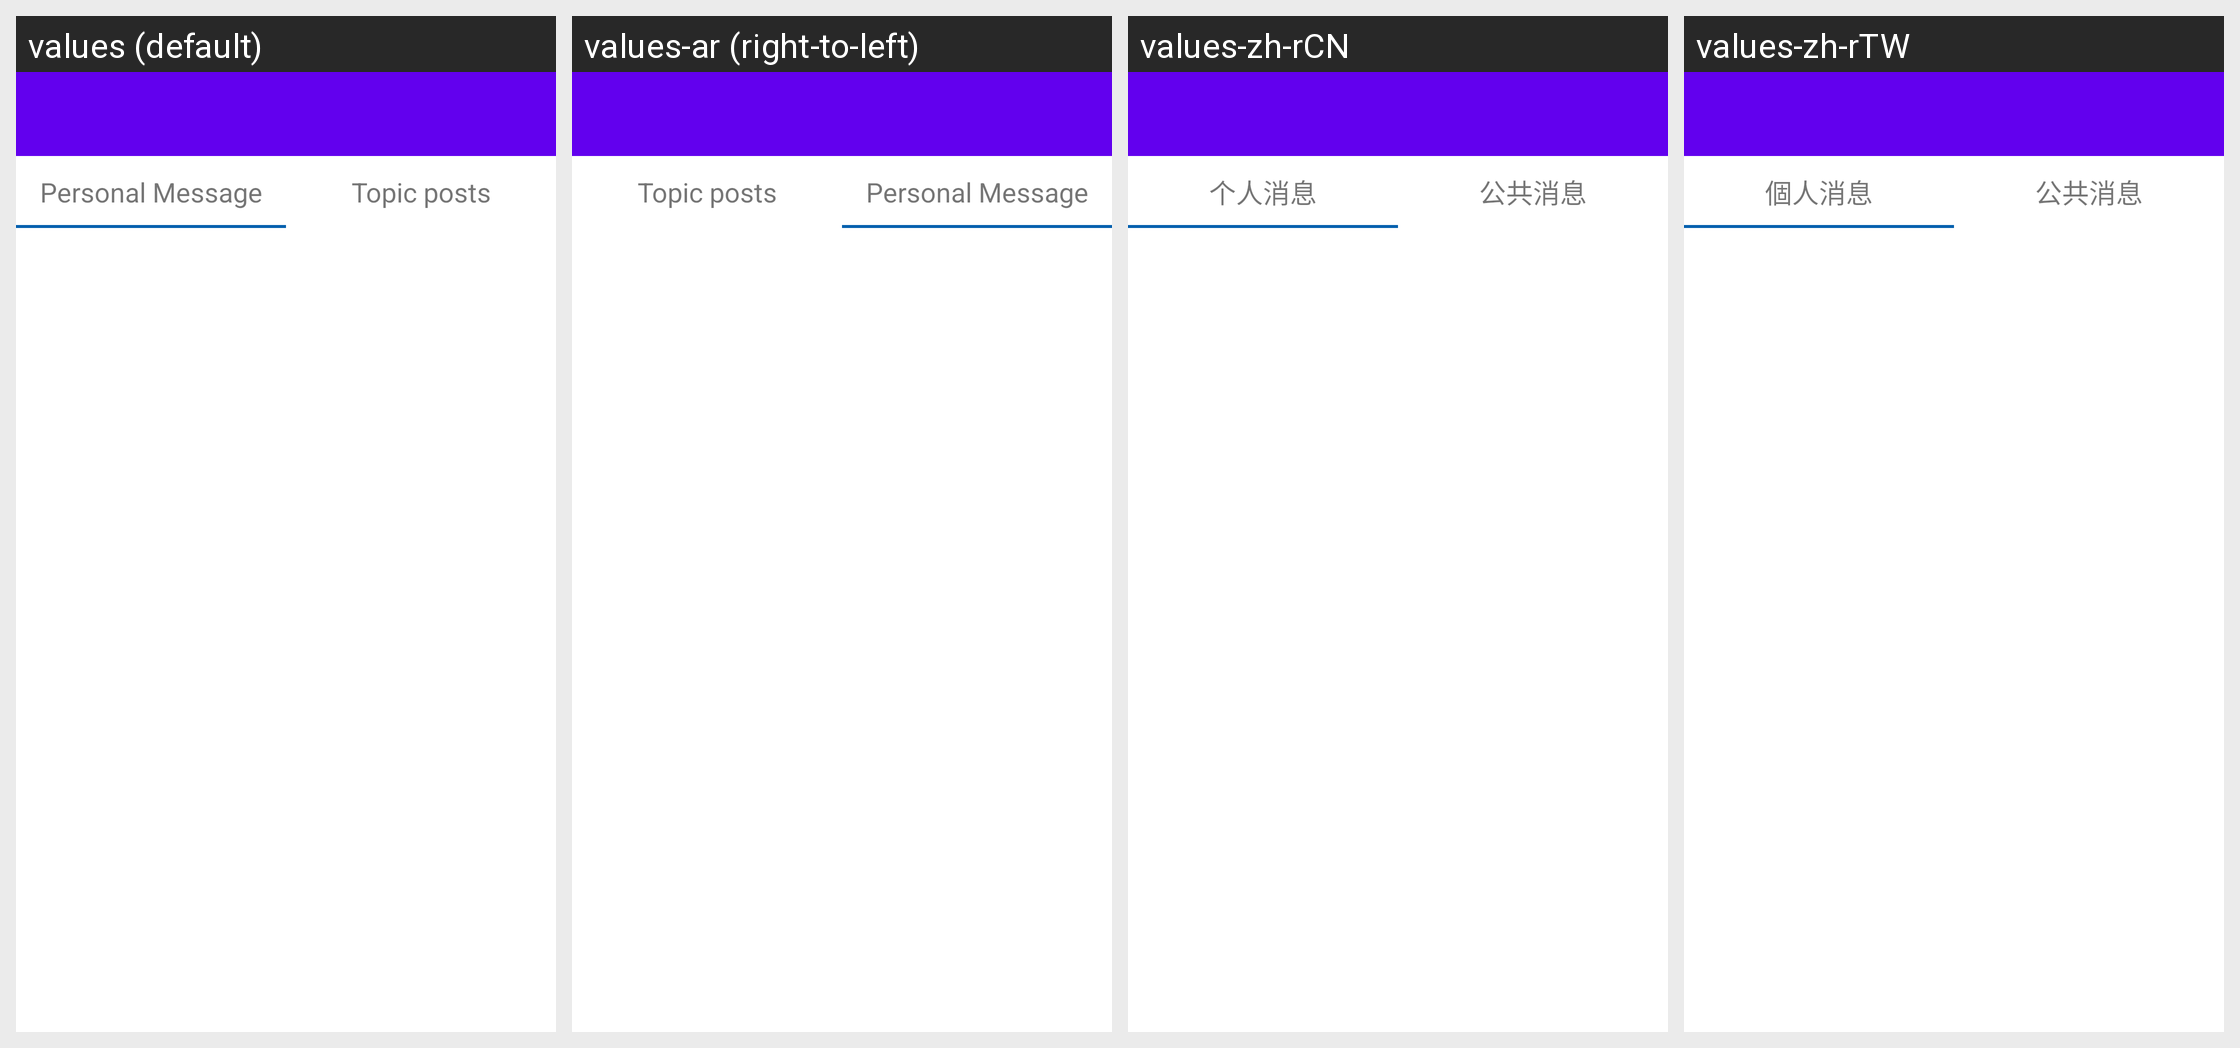

For this localized Android screen grid, give each drawn string resource with its value in every locale shown.
Android screen res/layout/infocentercontainer.xml rendered under 4 locales, left to right: values (default), values-ar (right-to-left), values-zh-rCN, values-zh-rTW. Device: Nexus 5 (rendered at 1080×1920; each locale shown at half size, 540×960, under a caption strip naming it); theme AppTheme.
Other locales in the repository, not shown: values-as, values-bg, values-bn, values-ca, values-cs, values-da, values-de, values-de-rCH, values-el, values-en-rAU, values-en-rGB, values-en-rIE, values-es, values-es-rPR, values-es-rUS, values-fa, values-fi, values-fil, values-fr, values-gsw, values-gu, values-hi, values-hr, values-hu, values-in, values-it, values-iw, values-ja, values-kn, values-ko, values-ln, values-lt, values-lv, values-mo, values-mr, values-ms, values-nb, values-nl, values-no, values-pl, values-pt, values-pt-rBR, values-pt-rPT, values-ro, values-ru, values-sk, values-sl, values-sr, values-sv, values-ta, values-th, values-tl, values-tr, values-uk, values-ur, values-vi, values-zh, values-zh-rHK.
Strings drawn on this screen, with the default value and each locale's value (text and hints the layout hard-codes, and strings that could not be matched under every locale, appear in the picture but are not listed):

info_center_personal
  values: Personal Message
  values-ar: Personal Message  [not translated; the default value is used]
  values-zh-rCN: 个人消息
  values-zh-rTW: 個人消息

info_center_activity
  values: Topic posts
  values-ar: Topic posts  [not translated; the default value is used]
  values-zh-rCN: 公共消息
  values-zh-rTW: 公共消息
